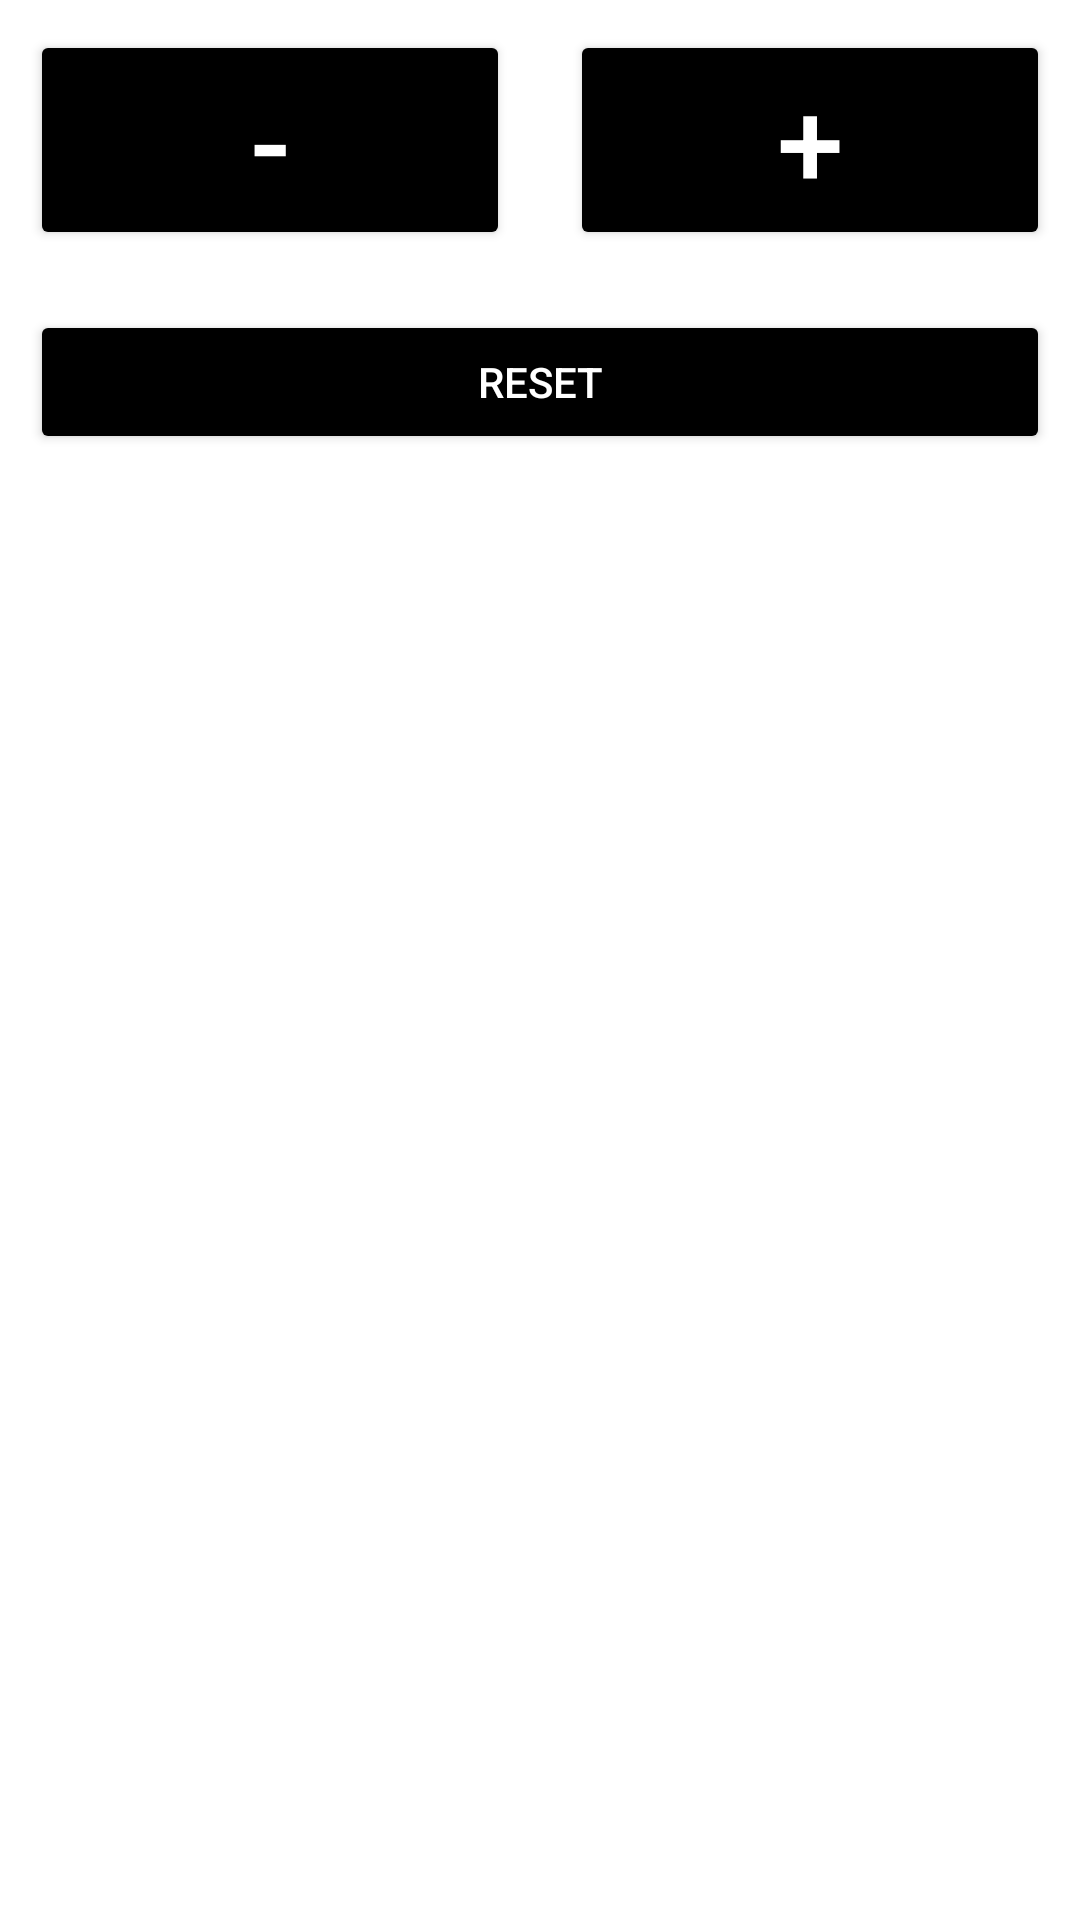

Reconstruct the res/layout file that produces this screen, plus the resources it refers to.
<!-- AndroidManifest.xml: application theme Theme.CountFragment -->
<!-- res/layout/fragment_button.xml -->
<?xml version="1.0" encoding="utf-8"?>
<FrameLayout xmlns:android="http://schemas.android.com/apk/res/android"
    xmlns:tools="http://schemas.android.com/tools"
    android:layout_width="match_parent"
    android:layout_height="match_parent"
    tools:context=".ButtonFragment">

    <LinearLayout
        android:layout_width="match_parent"
        android:layout_height="wrap_content"
        android:orientation="vertical">
        <LinearLayout
            android:layout_width="match_parent"
            android:layout_height="wrap_content"
            android:orientation="horizontal">

            <Button
                android:id="@+id/min"
                style="@style/ButtonStyle"
                android:textSize="40sp"
                android:backgroundTint="@color/black"
                android:text="-" />

            <Button
                android:id="@+id/plus"
                style="@style/ButtonStyle"
                android:textSize="40sp"
                android:backgroundTint="@color/black"
                android:text="+" />

        </LinearLayout>

        <Button
            android:id="@+id/reset"
            style="@style/ButtonStyle"
            android:layout_width="match_parent"
            android:layout_height="wrap_content"
            android:backgroundTint="@color/black"
            android:text="RESET" />
    </LinearLayout>

</FrameLayout>
<!-- resources referenced by this layout -->
<resources>
  <style name="ButtonStyle">
          <item name="android:layout_width">0dp</item>
          <item name="android:layout_height">match_parent</item>
          <item name="android:layout_weight">2</item>
          <item name="android:textColor">@color/white</item>
          <item name="android:gravity">center</item>
          <item name="android:layout_margin">10dp</item>
          <item name="android:radius">15dp</item>
      </style>
  <style name="Theme.CountFragment" parent="Theme.MaterialComponents.DayNight.DarkActionBar">
          
          <item name="colorPrimary">@color/purple_500</item>
          <item name="colorPrimaryVariant">@color/purple_700</item>
          <item name="colorOnPrimary">@color/white</item>
          
          <item name="colorSecondary">@color/teal_200</item>
          <item name="colorSecondaryVariant">@color/teal_700</item>
          <item name="colorOnSecondary">@color/black</item>
          
          <item name="android:statusBarColor" tools:targetApi="l">?attr/colorPrimaryVariant</item>
          
      </style>
  <!-- not gathered from this repository: default colours our renderer supplied (Android Studio template values) -->
  <color name="purple_500">#FF6200EE</color>
  <color name="purple_700">#FF3700B3</color>
  <color name="teal_200">#FF03DAC5</color>
  <color name="teal_700">#FF018786</color>
  <color name="black">#FF000000</color>
  <color name="white">#FFFFFFFF</color>
</resources>
